Run: headless pygame with SDL's dummy video driver; simulated clock (each Clock.tick advances the game by its frame time, no real sleeping); random seed 0; keys injected as events and as key.get_pressed() state; no mouse input.
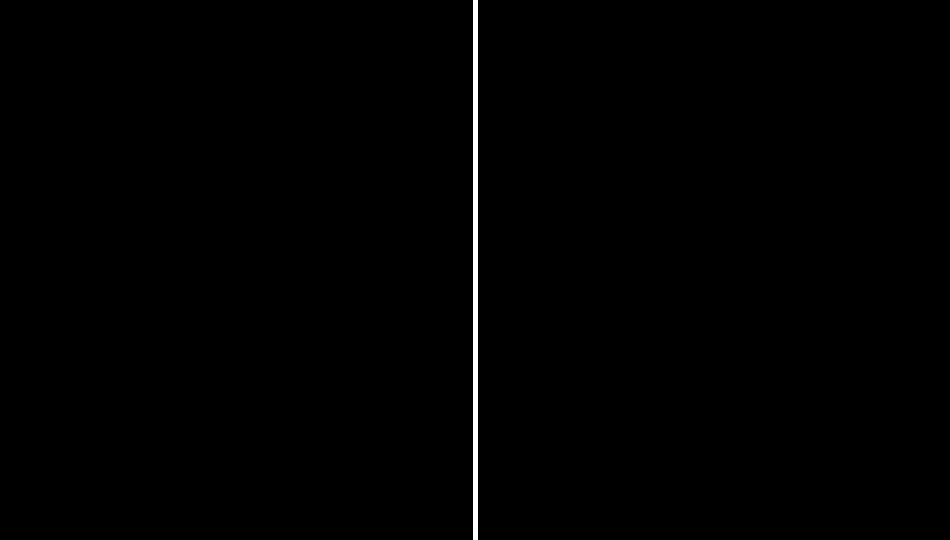
Frame 1 of 4 · flips 1–60 · no input
Frame 2 of 4 · flips 61–180 · tapped SPACE, RETURN · held RIGHT (→), D · screen unchanged from frame 1, image omitted
Frame 3 of 4 · flips 181–300 · held DOWN (↓), S · screen unchanged from frame 2, image omitted
Frame 4 of 4 · flips 301–420 · held LEFT (←), A, UP (↑), W · screen unchanged from frame 3, image omitted

The pygame program that drew these frames:

import pygame
from pygame.locals import * 

pygame.init()

# Define colors/ honestly dont think I have to do this but I do anyways 
BLACK = (0, 0, 0)
WHITE = (255, 255, 255)

#Creating the window
pygame.display.set_caption("PONG")

window_size = window_width, window_height = 950, 540
window = pygame.display.set_mode ((window_size), pygame.RESIZABLE) #---------> should allow a drag feature

#Main part of code includes: midline, updating color fill 
running = True

clock = pygame.time.Clock() 

while running:

        pygame.time.delay(100) #milliseconds

        for event in pygame.event.get():
            if event.type == pygame.QUIT: 
                running = False

            if event.type == VIDEORESIZE:
                window = pygame.display.set_mode ((event.w, event.h), pygame.RESIZABLE)

#-----------PUT OBJECTS ETC IN HERE-----------------
        #Making the fill in color black for window resizing/once again I think the default colors are black and white  
        window.fill(BLACK)

        #drawing the middle line ---------> need to get this to update based on x,y values only 
        pygame.draw.line(window, WHITE, [475, 0], [475, 540], 5)
        #updating the display
        pygame.display.flip() 

        clock.tick(60) #60 FPS
        
#Ends the program/event
pygame.quit()
            
        
